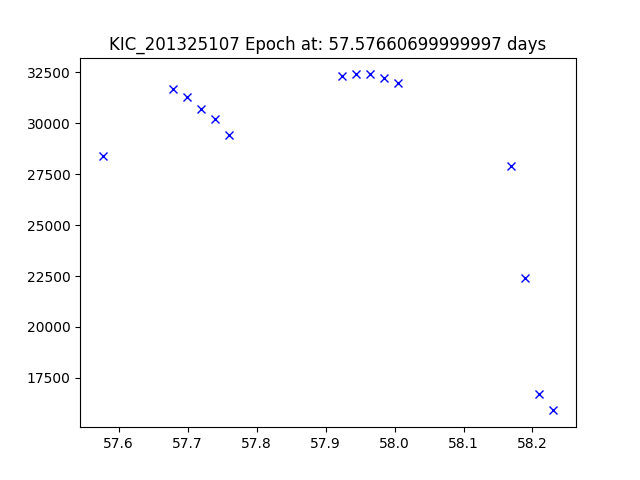

The file beside this chart, header and first rows:
JDtimes, observed fluxes, observed uncertainties
57.58, 28400, 6.4
57.68, 31700, 6.4
57.7, 31300, 6.39
57.72, 30700, 6.39
57.74, 30200, 6.38
57.76, 29400, 6.38
57.92, 32300, 6.38
57.94, 32400, 6.38
57.96, 32400, 6.38
57.99, 32200, 6.38
58.01, 32000, 6.38
58.17, 27900, 6.38
58.19, 22400, 6.38
58.21, 16700, 6.37
58.23, 15900, 6.37
